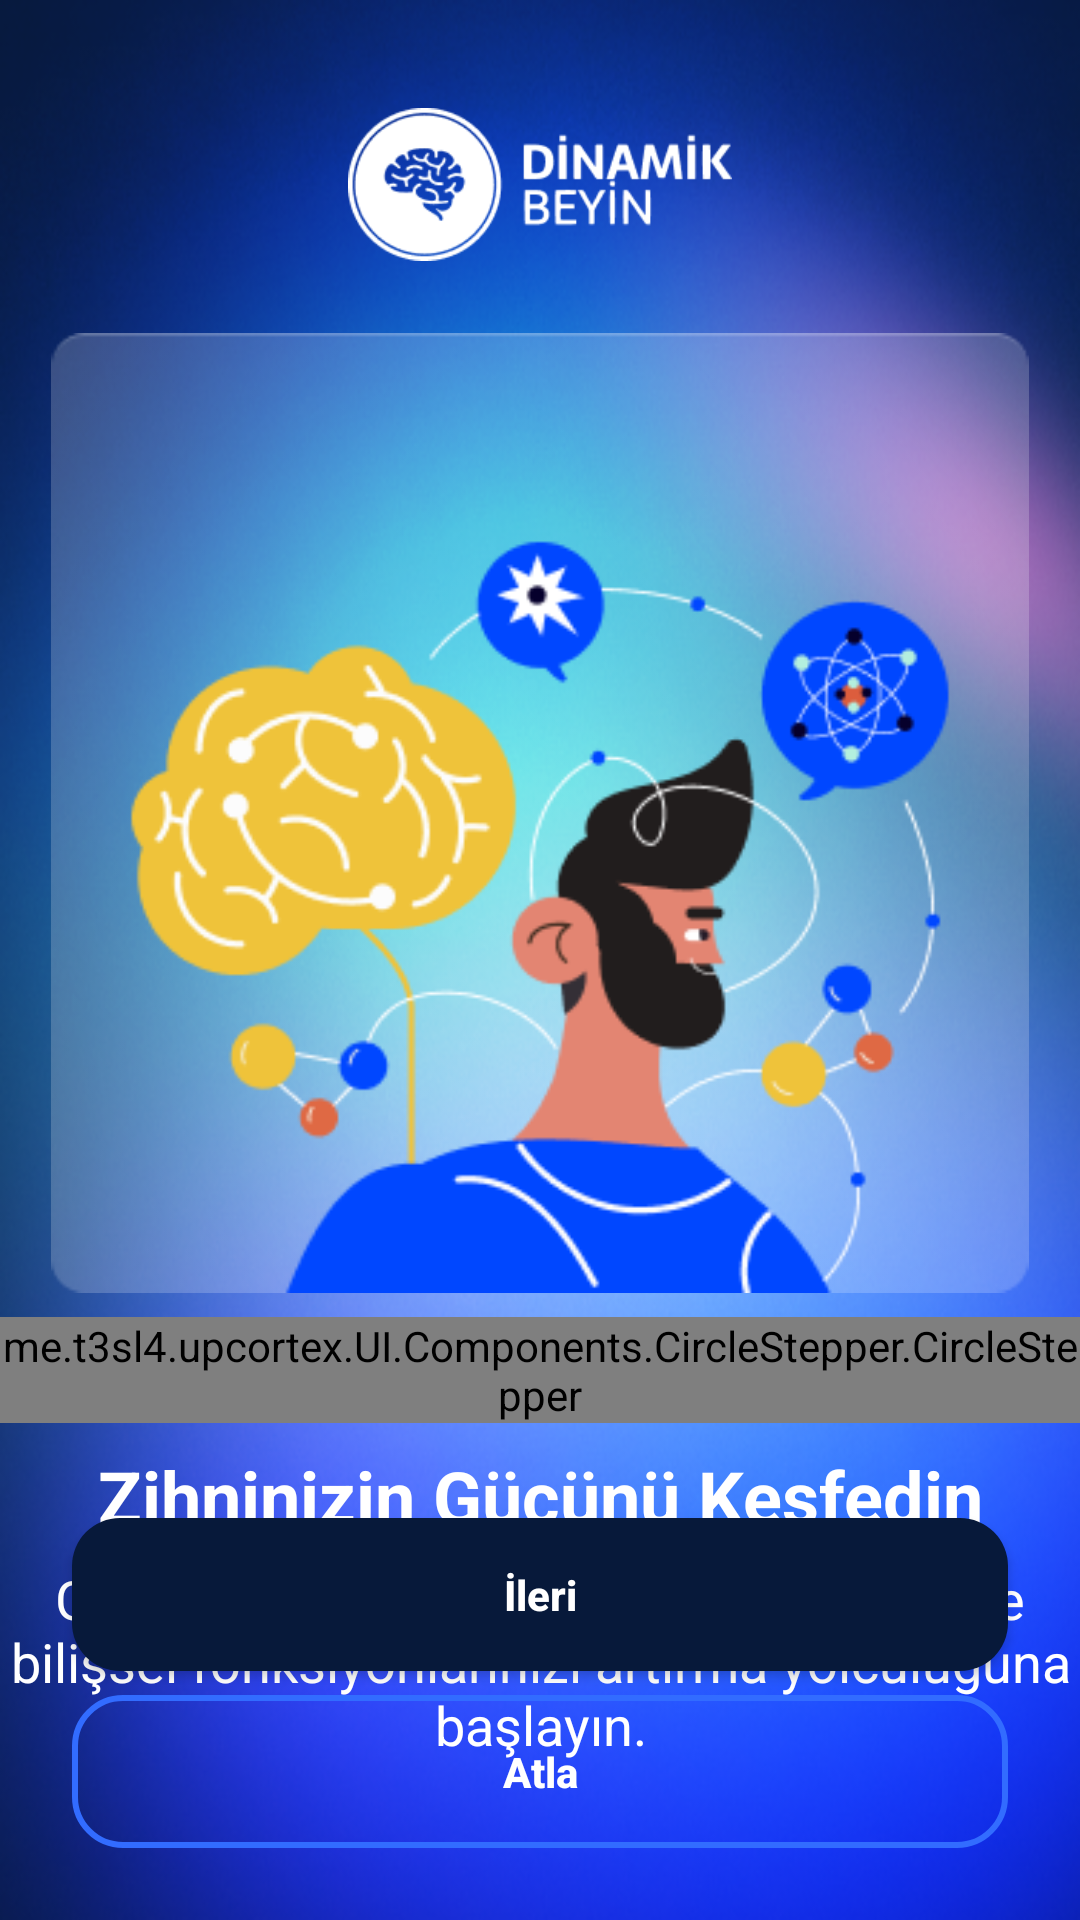

Produce the Android XML layout that renders to this screen, including the resource entries it uses.
<!-- AndroidManifest.xml: application theme Theme.UpCortex -->
<!-- res/layout/activity_onboard_1.xml -->
<androidx.constraintlayout.widget.ConstraintLayout xmlns:android="http://schemas.android.com/apk/res/android"
    xmlns:tools="http://schemas.android.com/tools"
    xmlns:app="http://schemas.android.com/apk/res-auto"
    android:layout_width="match_parent"
    android:layout_height="match_parent"
    android:background="@drawable/image_dashboard_cardview"
    android:fitsSystemWindows="true"
    tools:context=".SplashActivity">

    <ImageView
        android:id="@+id/appLogo"
        android:layout_width="128dp"
        android:layout_height="wrap_content"
        android:src="@drawable/logo_splash"
        android:layout_marginTop="12dp"
        app:layout_constraintStart_toStartOf="parent"
        app:layout_constraintEnd_toEndOf="parent"
        app:layout_constraintTop_toTopOf="parent"/>

    <ImageView
        android:id="@+id/onboardIcon"
        android:layout_width="match_parent"
        android:layout_height="320dp"
        android:src="@drawable/onboard_1"
        app:layout_constraintTop_toBottomOf="@+id/appLogo"/>

    <LinearLayout
        android:layout_width="match_parent"
        android:layout_height="wrap_content"
        android:orientation="vertical"
        app:layout_constraintTop_toBottomOf="@+id/onboardIcon">

        <me.t3sl4.upcortex.UI.Components.CircleStepper.CircleStepper
            android:id="@+id/customStepView"
            android:layout_width="wrap_content"
            android:layout_height="wrap_content"
            app:circleStepperStepSize="3"
            app:circleStepperCurrentStep="0"
            app:circleStepperFill="false"
            app:circleStepperCircleColor="@color/ratingColor"
            app:circleStepperCircleSize="6dp"
            app:circleStepperBorderSize="3dp"
            android:layout_gravity="center"
            app:circleStepperPadding="6dp"
            app:circleStepperPager="true"
            android:layout_marginTop="8dp"
            android:layout_marginBottom="8dp" />

        <TextView
            android:layout_width="match_parent"
            android:layout_height="wrap_content"
            android:text="@string/onboard_1_headline"
            android:textColor="@color/white"
            android:textAlignment="center"
            android:textStyle="bold"
            android:textSize="24sp"/>

        <TextView
            android:layout_width="match_parent"
            android:layout_height="wrap_content"
            android:text="@string/onboard_1_desc"
            android:textColor="@color/white"
            android:textAlignment="center"
            android:layout_marginTop="6dp"
            android:textSize="18sp"/>
    </LinearLayout>

    <LinearLayout
        android:layout_width="match_parent"
        android:layout_height="0dp"
        android:layout_weight="0.25"
        android:orientation="vertical"
        android:layout_marginBottom="16dp"
        app:layout_constraintBottom_toBottomOf="parent">

        <Button
            android:id="@+id/nextButton"
            android:layout_width="match_parent"
            android:layout_height="0dp"
            android:layout_weight="1.0"
            android:layout_gravity="center"
            android:background="@drawable/button_next"
            android:layout_marginTop="16dp"
            android:padding="16dp"
            android:layout_marginLeft="24dp"
            android:layout_marginRight="24dp"
            android:layout_marginBottom="8dp"
            android:text="@string/button_next"
            android:textAllCaps="false"
            android:textColor="@color/white"
            android:textStyle="bold"/>

        <Button
            android:id="@+id/skipButton"
            android:layout_width="match_parent"
            android:layout_height="0dp"
            android:layout_weight="1.0"
            android:layout_gravity="center"
            android:background="@drawable/button_skip"
            android:padding="16dp"
            android:layout_marginLeft="24dp"
            android:layout_marginRight="24dp"
            android:layout_marginBottom="8dp"
            android:text="@string/button_skip"
            android:textAllCaps="false"
            android:textColor="@color/white"
            android:textStyle="bold"/>
    </LinearLayout>

</androidx.constraintlayout.widget.ConstraintLayout>
<!-- resources referenced by this layout -->
<resources>
  <color name="ratingColor">#0047FF</color>
  <color name="white">#FFFFFFFF</color>
  <!-- drawable button_next (drawable) -->
  <?xml version="1.0" encoding="utf-8"?>
  <shape xmlns:android="http://schemas.android.com/apk/res/android">
      <solid android:color="@color/secondaryColor" />
      <corners android:radius="16dp"/>
  </shape>
  <!-- drawable button_skip (drawable) -->
  <?xml version="1.0" encoding="utf-8"?>
  <shape xmlns:android="http://schemas.android.com/apk/res/android">
      <solid android:color="@android:color/transparent" />
      <stroke
          android:width="2dp"
          android:color="@color/secondaryButton" />
      <corners android:radius="16dp"/>
  </shape>
  <!-- drawable image_dashboard_cardview: png bitmap (drawable, 254285 bytes) -->
  <!-- drawable logo_splash: png bitmap (drawable, 6057 bytes) -->
  <!-- drawable onboard_1: png bitmap (drawable, 26552 bytes) -->
  <string name="button_next">İleri</string>
  <string name="button_skip">Atla</string>
  <string name="onboard_1_desc">Gelişmiş nörostimülasyon teknolojimizle bilişsel fonksiyonlarınızı artırma yolculuğuna başlayın.</string>
  <string name="onboard_1_headline">Zihninizin Gücünü Keşfedin</string>
  <style name="Theme.UpCortex" parent="Theme.MaterialComponents.Light.NoActionBar.Bridge">
          
          <item name="colorPrimary">@color/primaryColor</item>
          <item name="colorPrimaryVariant">@color/primaryOnTop</item>
          <item name="colorOnPrimary">@color/primaryOnBottom</item>
          
          <item name="colorSecondary">@color/secondaryColor</item>
          <item name="colorSecondaryVariant">@color/secondaryOnTop</item>
          <item name="colorOnSecondary">@color/secondaryOnBottom</item>
          
          <item name="android:statusBarColor">@color/secondaryColor</item>
          
          <item name="android:windowTranslucentStatus">false</item>
          <item name="android:windowTranslucentNavigation">true</item>
          <item name="windowActionBar">false</item>
          <item name="windowNoTitle">true</item>
      </style>
  <color name="secondaryColor">#07193A</color>
  <color name="secondaryButton">#326CFF</color>
  <color name="primaryColor">#8BD5FF</color>
  <color name="primaryOnTop">#55B5FA</color>
  <color name="primaryOnBottom">#3C8FDB</color>
  <color name="secondaryOnTop">#354465</color>
  <color name="secondaryOnBottom">#07193A</color>
</resources>
